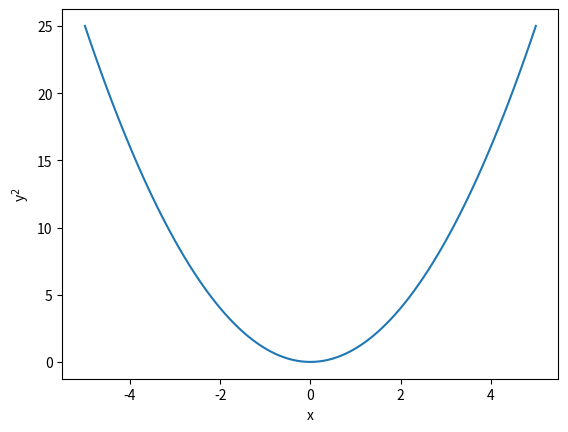

Write the Python code that produced this figure.
# Grafica de y = X al cuadrado
import matplotlib.pyplot as plt
x=[0.1*i for i in range(-50,51)] # x=[-5, -4,9, ….., 5.1]
y=[x_i**2 for x_i in x] # y=x2
plt.xlabel('x') # etiqueta X
plt.ylabel('y$^2$') # Entiende Latex
plt.plot(x,y)
plt.show()